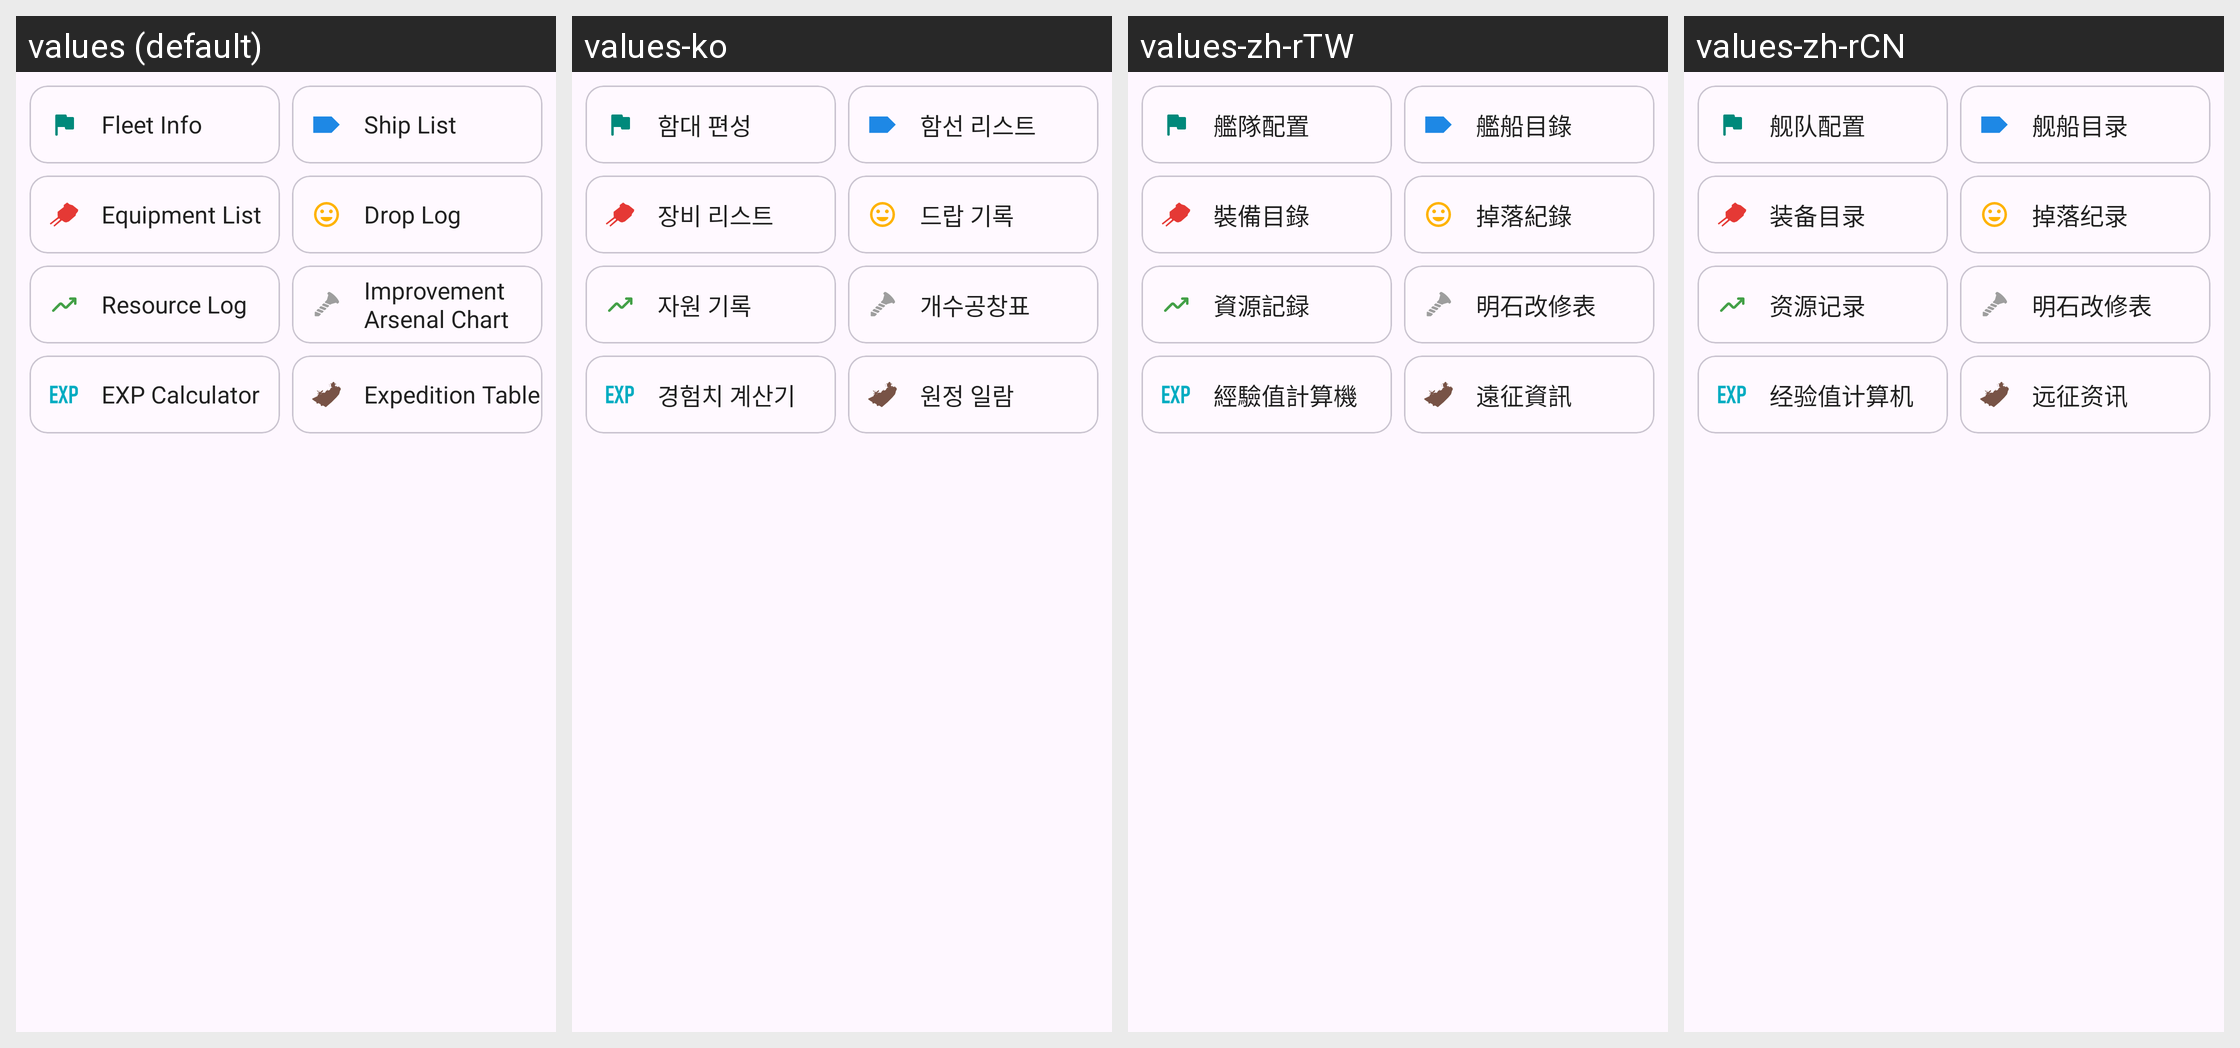

This grid shows one Android layout under several languages. Give, for every string resource on the screen, its name, the default text and each shown locale's text.
Android screen res/layout/fragment_tool_list.xml rendered under 4 locales, left to right: values (default), values-ko, values-zh-rTW, values-zh-rCN. Device: Nexus 5 (rendered at 1080×1920; each locale shown at half size, 540×960, under a caption strip naming it); theme AppTheme.
Other locales in the repository, not shown: values-en, values-es, values-ja.
Strings drawn on this screen, with the default value and each locale's value (text and hints the layout hard-codes, and strings that could not be matched under every locale, appear in the picture but are not listed):

action_fleetlist
  values: Fleet Info
  values-ko: 함대 편성
  values-zh-rTW: 艦隊配置
  values-zh-rCN: 舰队配置

action_shipinfo
  values: Ship List
  values-ko: 함선 리스트
  values-zh-rTW: 艦船目錄
  values-zh-rCN: 舰船目录

action_equipmentinfo
  values: Equipment List
  values-ko: 장비 리스트
  values-zh-rTW: 裝備目錄
  values-zh-rCN: 装备目录

action_droplog
  values: Drop Log
  values-ko: 드랍 기록
  values-zh-rTW: 掉落紀錄
  values-zh-rCN: 掉落纪录

action_reslog
  values: Resource Log
  values-ko: 자원 기록
  values-zh-rTW: 資源記録
  values-zh-rCN: 资源记录

action_akashi
  values: Improvement Arsenal Chart
  values-ko: 개수공창표
  values-zh-rTW: 明石改修表
  values-zh-rCN: 明石改修表

action_expcalc
  values: EXP Calculator
  values-ko: 경험치 계산기
  values-zh-rTW: 經驗值計算機
  values-zh-rCN: 经验值计算机

action_expdtable
  values: Expedition Table
  values-ko: 원정 일람
  values-zh-rTW: 遠征資訊
  values-zh-rCN: 远征资讯
